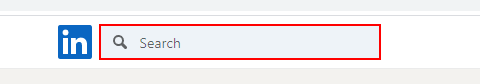
Task: Get_CV_From_LinkedIn
Workflow: Search_CV

Step 1 [try]: type [content_Search] into the text box in window 'Feed | LinkedIn' (chrome.exe)

Step 2: type a value into the text box in window 'Feed | LinkedIn' (chrome.exe) (same screen as step 1)

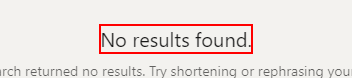
Step 3: find the heading in window '* | Search | LinkedIn' (chrome.exe)
